Run: headless pygame with SDL's dummy video driver; simulated clock (each Clock.tick advances the game by its frame time, no real sleeping); random seed 0; keys injected as events and as key.get_pressed() state; no mouse input.
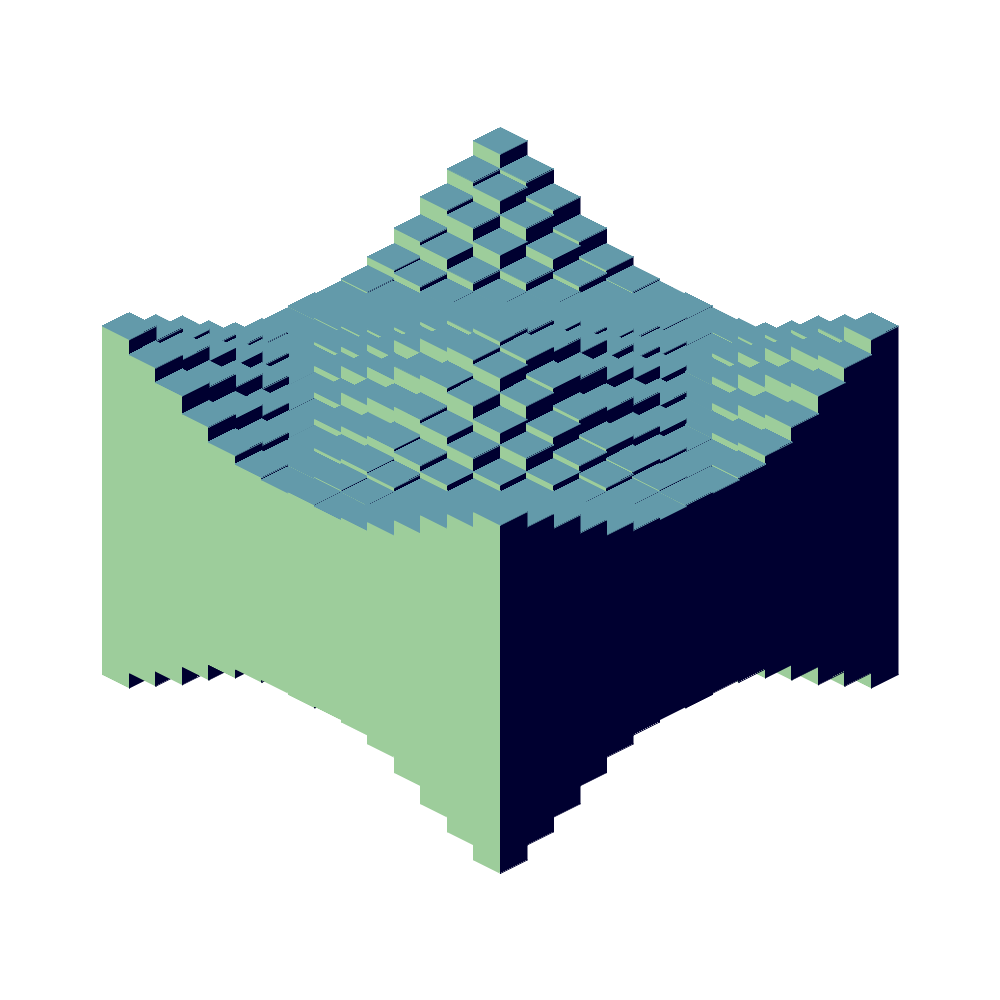
Frame 1 of 4 · flips 1–60 · no input
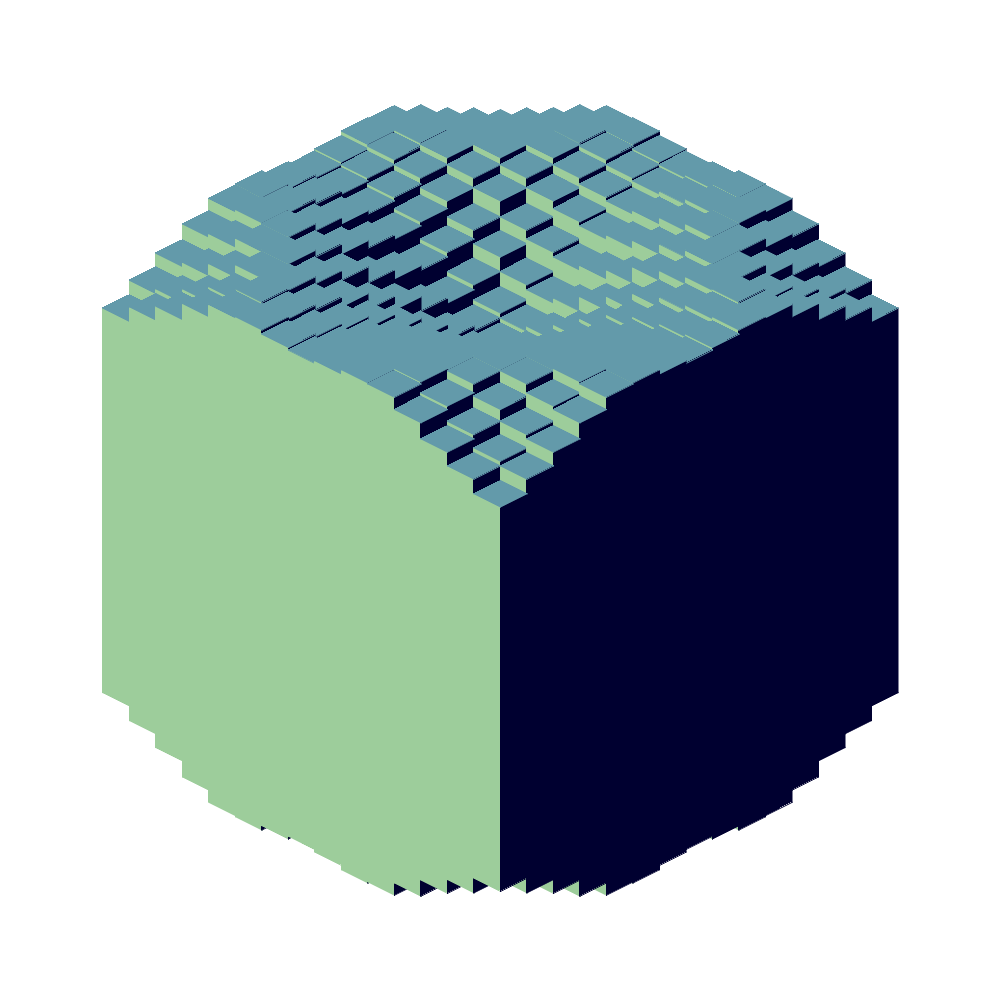
Frame 2 of 4 · flips 61–180 · tapped SPACE, RETURN · held RIGHT (→), D
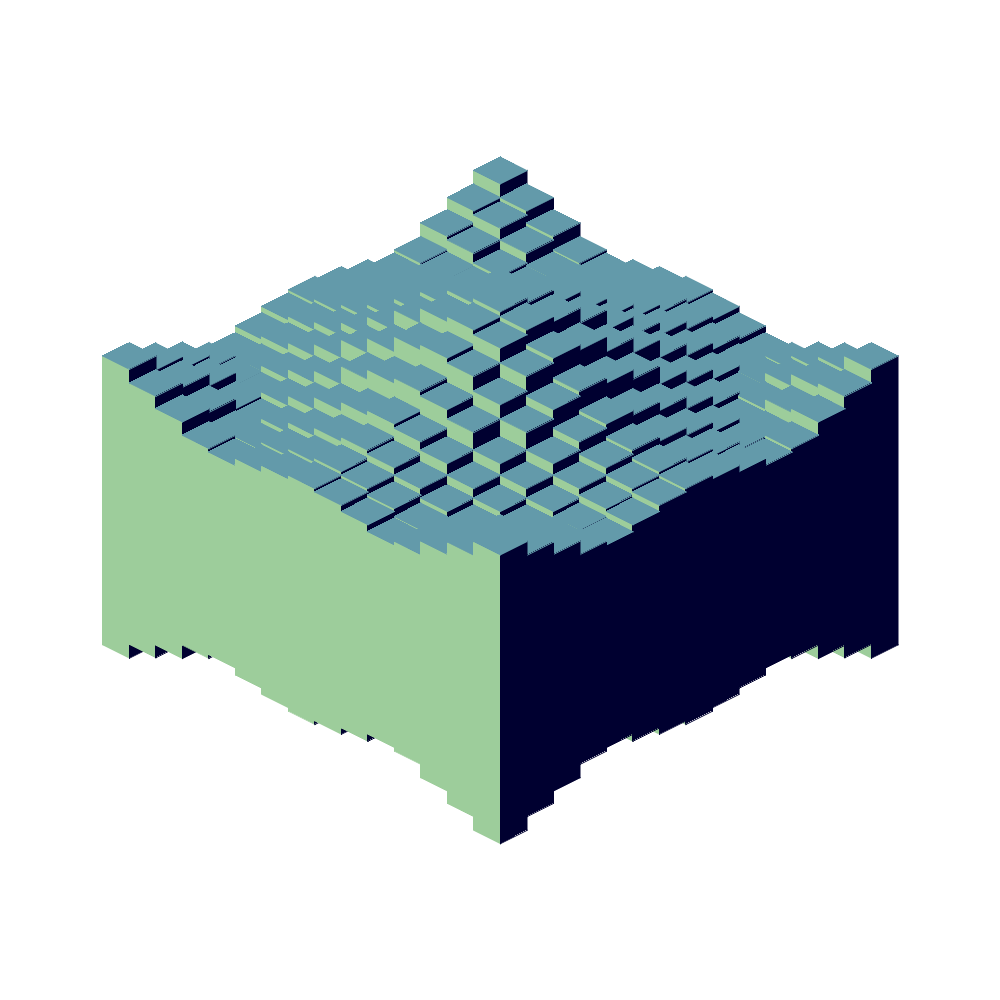
Frame 3 of 4 · flips 181–300 · held DOWN (↓), S
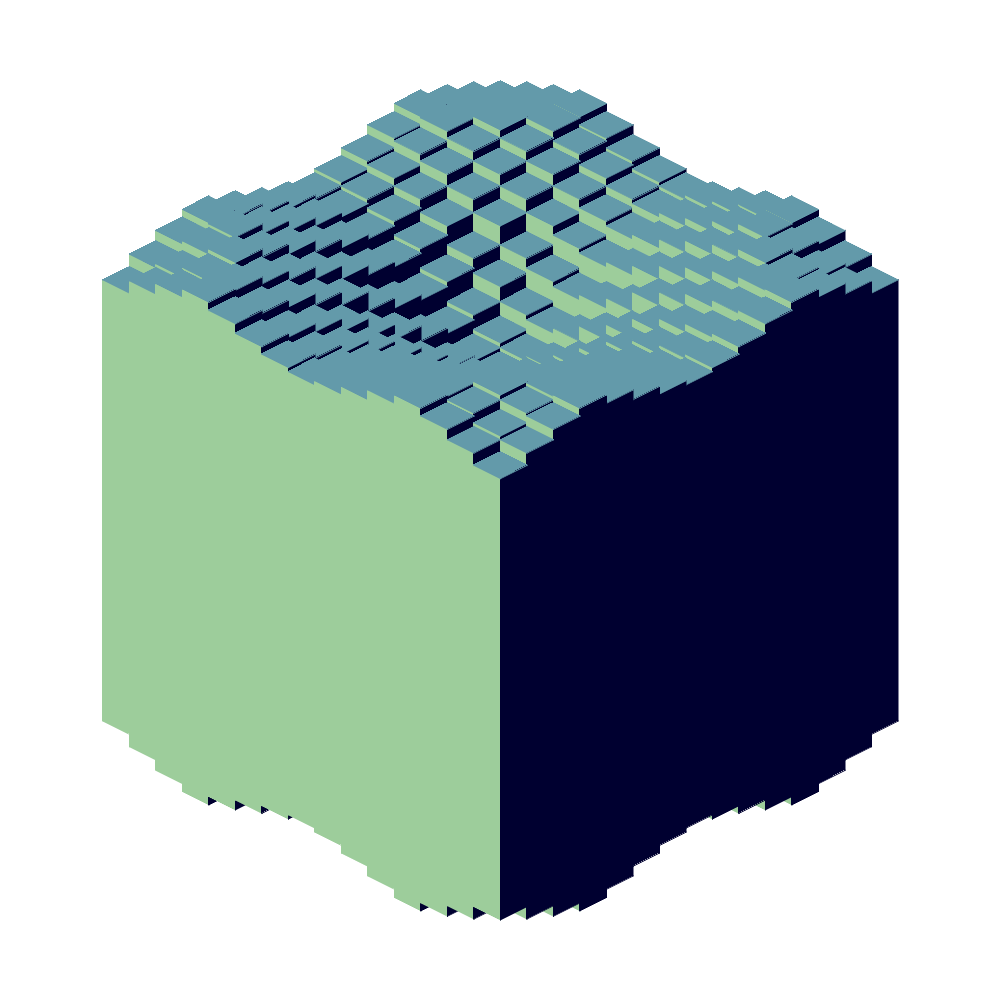
Frame 4 of 4 · flips 301–420 · held LEFT (←), A, UP (↑), W

The pygame program that drew these frames:

import pygame, math, random, time
from pygame.locals import *


class App:
	def __init__(self):
		pygame.init()
		self.size = self.width, self.height = 1000, 1000
		self.screen = pygame.display.set_mode([self.width, self.height])
		self.running = False
		self.colors = ((157,205,155),(0,0,48),(99,154,170))
		self.angle = 0.5

		self.rectColor = (0, 0, 255)
		self.numRects = 15
		self.rectMinHeight = 200
		self.rectWidth = ((self.width - 200) // self.numRects)
		self.rectMaxHeight = self.height-100-self.numRects*self.angle*self.rectWidth
		self.x = 0
		self.old_time = time.time()
		self.rects = [[0 for i in range(self.numRects)] for j in range(self.numRects)]
		self.locationMap = self.makeLocationMap()
		self.Rects = self.initRects()
		self.drawOrder = []
		for row in self.makeIndexMap():
			for col in row:
				self.drawOrder.append(col)

	def initRects(self):
		return [[Rect(self.locationMap[i][j],
			self.rectWidth,
			self.colors,
			self.rectMinHeight,
			self.rectMaxHeight,
			self.angle,
			(self.get1DScaleVale(i,self.numRects)+self.get1DScaleVale(j,self.numRects))/2)
			for j in range(self.numRects)]
			for i in range(self.numRects)]

	def makeIndexMap(self):
		"""
		Create a matrix that maps indexes in the diagonal (angled) matrix to
		positions in the square (2d) matrix
		:return:
		"""
		n = self.numRects
		halfList = [[(j,n-1-i+j) for j in range(i+1)] for i in range(n)]
		fullList = halfList + [[(j[1],j[0]) for j in i] for i in halfList[n-2::-1]]
		return fullList

	def makeLocationMap(self):
		"""
		Create a square (2d) matrix of xy coordinates based on the diagonal mapping
		:return:
		"""
		locationMap = [[(0,0) for i in range(self.numRects)] for j in range(self.numRects)]
		startTop = 0.5*(self.height-self.numRects*self.angle*self.rectWidth)
		startLeft = (self.width/2)-(self.numRects/2)*self.rectWidth
		for row in enumerate(self.makeIndexMap()):
			for col in row[1]:
				locationMap[col[0]][col[1]] = \
					(startLeft+(col[0]+col[1])*self.rectWidth/2,
					startTop+(row[0]+1)*0.5*self.angle*self.rectWidth)
		return locationMap



	def start(self):
		self.running = True
		while self.running:
			for event in pygame.event.get():
				self.handleEvent(event)

			self.onFlip()

			pygame.display.flip()

	def handleEvent(self, event):
		if event.type == pygame.QUIT:
			self.running = False

	def onFlip(self):
		fps = 1000
		while(fps > 40):
			now = time.time()

			fps = 1/max(now - self.old_time,0.0001)
		self.old_time = time.time()
		#print("fps:", fps)
		self.screen.fill((255, 255, 255))

		self.drawRects()
		self.updateRects()
		#self.drawSquares()
		#self.set2DScaleVals()

	def drawRects(self):
		for index in self.drawOrder:
			self.Rects[index[0]][index[1]].draw((self.screen))

	def updateRects(self):
		for index in self.drawOrder:
			self.Rects[index[0]][index[1]].step()


	def _drawRects(self, numRects):
		offset = 0
		rects = []
		if numRects % 2 != 0:
			# draw rect in center
			centerRect = Rect(self.width / 2 - self.rectWidth/2,
				(self.height - self.rectMaxHeight)/ 2,
				self.rectWidth,
				self.rectMaxHeight)
			rects.append(centerRect)
			numRects -= 1
			offset += self.rectWidth
		else:
			offset += self.rectWidth /2

		for i in range(numRects//2):
			leftRect = Rect(self.width/2-offset-self.rectWidth/2,
				(self.height - self.rectMaxHeight)/2,
				self.rectWidth,
				self.rectMaxHeight)
			rightRect = Rect(self.width//2+offset-self.rectWidth/2,
				(self.height - self.rectMaxHeight)/2,
				self.rectWidth,
				self.rectMaxHeight)
			rects.append(leftRect)
			rects.append(rightRect)
			offset += self.rectWidth
		rects = sorted(rects, key=lambda r: r.left)



		for rect in enumerate(rects):
			heightScaler = self.get1DScaleVal(rects[0], self.numRects)
			height = self.rectMinHeight + \
				(heightScaler*(self.rectMaxHeight-self.rectMinHeight))
			rect[1].top = rect[1].top + (self.rectMaxHeight /2) -height / 2
			rect[1].height = height
			rect[1].left -= self.rectWidth *0.5*rect[0]
			rect[1].top += self.angle*self.rectWidth*rect[0]*0.5


			#rect[1].top += int(self.rectMaxHeight * -xVal + self.rectMinHeight)
			#rect[1].height = self.rectMaxHeight * xVal + self.rectMinHeight - rect[1].top
			#pygame.draw.rect(self.screen,
			#	tuple(random.randrange(256) for i in range(3)), rect[1])
			self.drawRect(rect[1].top, rect[1].left,rect[1].width, rect[1].height)
			#pygame.draw.rect(self.screen, (0,0,255), rect[1])
		self.x -= 0.0013*1.5

	def _get1DScaleVal(self,pos, numRects):
		scaler = math.pi / (numRects*2 - 1)
		v = abs(pos - ((numRects-1)/2))*2
		xv = v *2*scaler-math.pi+math.pi*self.x
		hS = (math.cos(xv)/1.75 +1)/2
		return hS

	def get1DScaleVale(self,pos,numRects):
		# Return a scale along a circular path
		#return math.sqrt(1-abs(1-pos/((numRects-1)/2))**2)
		# Return a scale along a sine wave path
		return 0.5 -0.5*math.cos(pos/((numRects-1)/(2*math.pi)))


	def _set2DScaleVals(self):
		self.x -= 0.0013*20
		self.rects = [[0 for i in range(self.numRects)] for j in range(self.numRects)]
		for col in range(self.numRects):
			for row in range(self.numRects):
				self.rects[row][col] += self.get1DScaleVal(col,self.numRects)/2
				self.rects[col][row] += self.get1DScaleVal(col,self.numRects)/2

	def scaleToRectHeight(self,x):
		return self.rectMinHeight + x*(self.rectMaxHeight-self.rectMinHeight)

	def drawSquares(self):
		for r in self.makeIndexMap():
			for c in r:
				row,col = c
				pos = self.locationMap[row][col]
				rectHeight = self.scaleToRectHeight(self.rects[row][col])
				top = pos[1]-rectHeight/2

				self.drawRect(top,pos[0],self.rectWidth,rectHeight)




class Rect:
	def __init__(self, pos, width, colors, minHeight, maxHeight,angle,ossPoint=0.0):
		self.pos = pos
		self.colors = colors
		self.minHeight = minHeight
		self.maxHeight = maxHeight
		self.width = width
		self.ossPoint = ossPoint
		self.ossRate = 0.0125/1.5
		self.angle = angle


	def getHeight(self):
		return self.minHeight + self.ossPoint*(self.maxHeight-self.minHeight)

	def getAccelerationMultiplier(self):
		mode = 2
		x = self.getHeight()
		m = self.minHeight
		M = self.maxHeight
		scaleMax = 4
		if mode == 0:
			# compute the multiplier as a sine wave
			return (scaleMax+1)/2-math.cos((x-m)/((M-m)/(2*math.pi)))*((scaleMax-1)/2)
		elif mode == 1:
			# compute the multiplier as a semicircle
			return math.sqrt((1-abs(1-((x-m)/((M-m)/2)))**2))+1
		elif mode == 2:
			# compute the multiplier as a triangle
			return (scaleMax-1)*math.sqrt(1-((abs(((M-m)/2)-(x-m)))/((M-m)/2))**2)+1
		else:
			return None

	def step(self):
		self.ossPoint += self.ossRate*self.getAccelerationMultiplier()
		if(self.ossPoint > 1):
			self.ossPoint = 1.0
			self.ossRate *= -1
		elif(self.ossPoint < 0):
			self.ossPoint = 0.0
			self.ossRate *= -1



	def draw(self, canvas):
		"""
		Add a tilted rectangle to the canvas at the specified coordinates
		:param top: y-value of top left point
		:param left: x-value of top left point
		:param width: width of rectangle
		:param height: height of rectangle (length of side straight edge)
		:return: none
		"""

		left = self.pos[0]
		width = self.width
		height = self.getHeight()
		top = self.pos[1] - height/2

		# outline perimeter
		x = 0.5 * self.angle * width
		A = (left, top)
		C = (left, top + height)
		E = (left + 0.5 * width, top + height + x)
		D = (left + width, C[1])
		B = (left + width, top)
		F = (left + 0.5 * width, top + x)
		G = (left + 0.5 * width, top - x)

		# define points of 3 shapes
		left_p = (A, C, E, F)
		right_p = (E, D, B, F)
		top_p = (B, G, A, F)

		# draw shapes
		for i in range(3):
			pygame.draw.polygon(canvas, self.colors[i], [left_p, right_p, top_p][i])
			pygame.draw.aalines(canvas, self.colors[i], True, [left_p, right_p, top_p][i])


if __name__ == "__main__":
	app = App()
	app.start()
